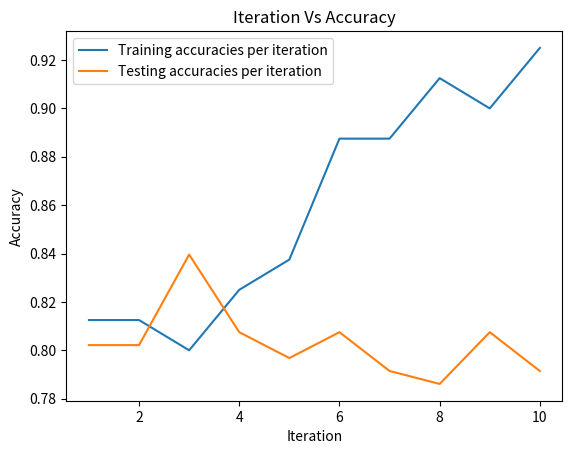

Source code (Python):
import numpy as np
import matplotlib.pyplot as plt

# This array is obtained from the adaboost.py file which contains iterations and their train and test accuracies
arr = np.array([[1, 0.8125, 0.8021390374331551], [2, 0.8125, 0.8021390374331551], [3, 0.8, 0.839572192513369], [4, 0.825, 0.8074866310160428], [5, 0.8375, 0.7967914438502673], [6, 0.8875, 0.8074866310160428], [7, 0.8875, 0.7914438502673797], [8, 0.9125, 0.786096256684492], [9, 0.9, 0.8074866310160428], [10, 0.925, 0.7914438502673797]])

# Extracting iteration numbers, train and test accuracies
iterations = arr[:, 0, None].reshape(1,10)[0]
train_accs = arr[:, 1, None].reshape(1,10)[0]
test_accs = arr[:, 2, None].reshape(1,10)[0]

# Displaying both test and train plot lines and setting labels and titles
plt.plot(iterations, train_accs, label = "Training accuracies per iteration")
plt.plot(iterations, test_accs, label = "Testing accuracies per iteration")
plt.xlabel('Iteration')
plt.ylabel('Accuracy')
plt.title('Iteration Vs Accuracy')

# Displays legend
plt.legend()

# Shows plot
plt.show()
